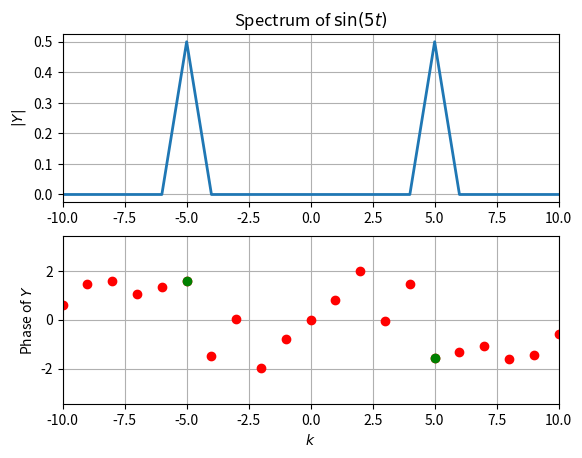
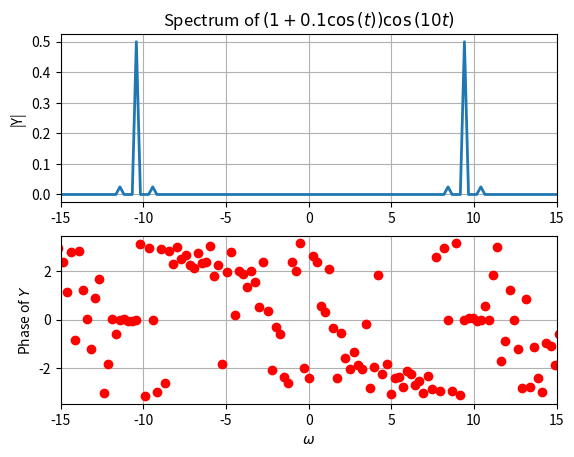
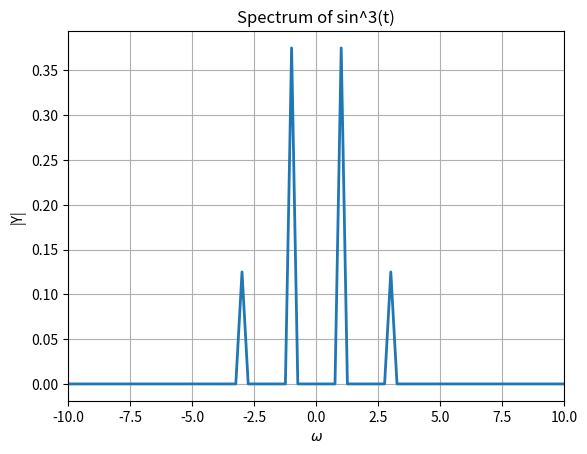
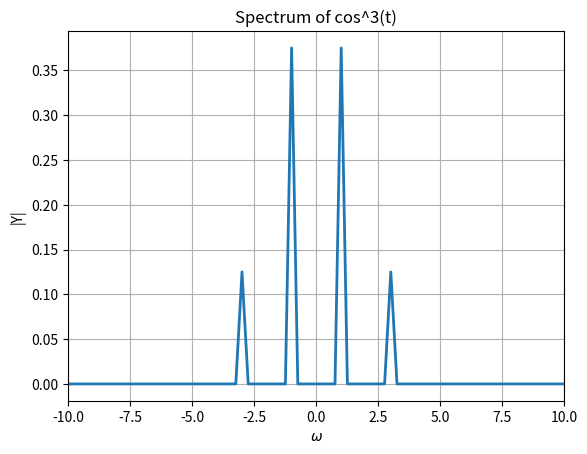
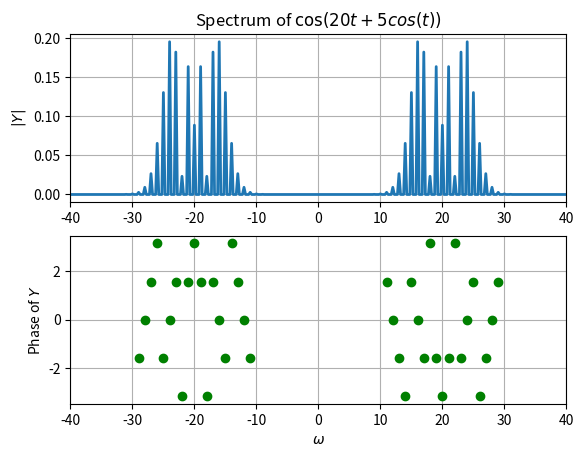
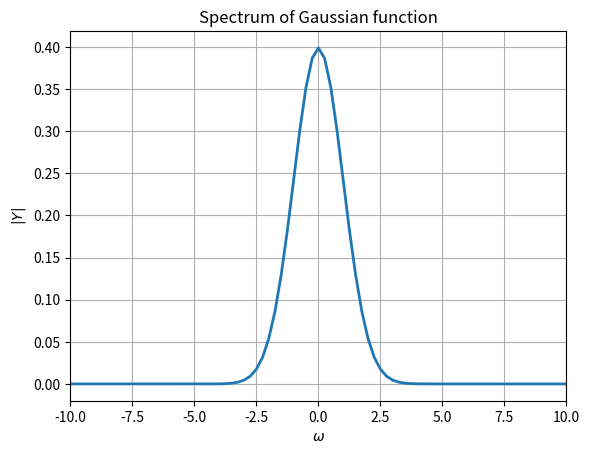

Here is the Python script that generated these plots, in order:
"""
Author: Jaya Buddepu
Date: 15-04-2022
Description: The Digital Fourier Transform

"""
# Importing necesaary modules
from scipy.fft import *
import numpy as np
import matplotlib.pyplot as plt

PI = np.pi

# FFT of random values
x = np.random.rand(100)
X = fft(x)
y = ifft(X)
np.c_[x, y]
print(abs(x - y).max())

# f(t) = sin(5*t)
x = np.linspace(0, 2 * PI, 129)
x = x[:-1]
y = np.sin(5 * x)
Y = fftshift(fft(y)) / 128.0
w = np.linspace(-64, 63, 128)

# Magnitude and phase plot of above function
plt.figure(1)
plt.subplot(2, 1, 1)
plt.plot(w, abs(Y), lw=2)
plt.xlim([-10, 10])
plt.ylabel(r"$|Y|$", fontsize=10)
plt.title(r"Spectrum of $\sin(5t)$", fontsize=12)
plt.grid(True)
plt.subplot(2, 1, 2)
plt.plot(w, np.angle(Y), "ro", lw=2)
ii = np.where(abs(Y) > 1e-3)
plt.plot(w[ii], np.angle(Y[ii]), "go", lw=2)
plt.xlim(-10, 10)
plt.ylabel(r"Phase of $Y$", fontsize=10)
plt.xlabel(r"$k$", fontsize=10)
plt.grid(True)


# f(t) = (1 + 0.1cos(t))*cos(10t)
t = np.linspace(-4 * PI, 4 * PI, 513)
t = t[:-1]
y = (1 + 0.1 * np.cos(t)) * np.cos(10 * t)
Y = fftshift(fft(y)) / 512.0
w = np.linspace(-64, 63, 513)
w = w[:-1]

# Magnitude and phase plot of above function
plt.figure(2)
plt.subplot(2, 1, 1)
plt.plot(w, abs(Y), lw=2)
plt.xlim([-15, 15])
plt.ylabel(r"|Y|", fontsize=10)
plt.title(
    r"Spectrum of $\left(1+0.1\cos\left(t\right)\right)\cos\left(10t\right)$",
    fontsize=12,
)
plt.grid(True)
plt.subplot(2, 1, 2)
plt.plot(w, np.angle(Y), "ro", lw=2)
plt.xlim([-15, 15])
plt.ylabel(r"Phase of $Y$", fontsize=10)
plt.xlabel(r"$\omega$", fontsize=10)
plt.grid(True)


# f(t) = sin^3(t) = (3*sin(t) - sin(3*t)) / 4
t = np.linspace(-4 * PI, 4 * PI, 513)
t = t[:-1]
y = np.sin(t) * np.sin(t) * np.sin(t)
Y = fftshift(fft(y)) / 512.0
w = np.linspace(-64, 64, 513)
w = w[:-1]

# Magnitude plot of above function
plt.figure(3)
plt.plot(w, abs(Y), lw=2)
plt.xlim([-10, 10])
plt.xlabel(r"$\omega$", fontsize=10)
plt.ylabel(r"|Y|", fontsize=10)
plt.title("Spectrum of sin^3(t)", fontsize=12)
plt.grid(True)


# f(t) = cos^3(t) = (3*cos(t) + cos(3*t)) / 4
t = np.linspace(-4 * PI, 4 * PI, 513)
t = t[:-1]
y = np.cos(t) * np.cos(t) * np.cos(t)
Y = fftshift(fft(y)) / 512.0
w = np.linspace(-64, 64, 513)
w = w[:-1]

# Magnitude plot of above function
plt.figure(4)
plt.plot(w, abs(Y), lw=2)
plt.xlim([-10, 10])
plt.ylabel(r"|Y|", fontsize=10)
plt.xlabel(r"$\omega$", fontsize=10)
plt.title("Spectrum of cos^3(t)", fontsize=12)
plt.grid(True)


# f(t) = cos(20t + 5cos(t))
t = np.linspace(-4 * PI, 4 * PI, 513)
t = t[:-1]
y = np.cos(20 * t + 5 * np.cos(t))
Y = fftshift(fft(y)) / 512.0
w = np.linspace(-64, 64, 513)
w = w[:-1]

# Magnitude and phase plot of above function
plt.figure(5)
plt.subplot(2, 1, 1)
plt.plot(w, abs(Y), lw=2)
plt.xlim([-40, 40])
plt.ylabel(r"$|Y|$", fontsize=10)
plt.title(r"Spectrum of $\cos(20t + 5cos(t))$", fontsize=12)
plt.grid(True)
plt.subplot(2, 1, 2)
ii = np.where(abs(Y) > 1e-3)
plt.plot(w[ii], np.angle(Y[ii]), "go", lw=2)
plt.xlim(-40, 40)
plt.ylabel(r"Phase of $Y$", fontsize=10)
plt.xlabel(r"$\omega$", fontsize=10)
plt.grid(True)


# f(t) = exp(-t*t/2)
N = 128
T = 2 * PI
tolerance = 1e-15
error = 1
w = []
Y = []
# Only when the error is less than a tolerance value will the loop be terminated
while True:
    t = np.linspace(-T / 2, T / 2, N + 1)
    t = t[:-1]
    w = N / T * np.linspace(-PI, PI, N + 1)
    w = w[:-1]

    y = np.exp(-0.5 * t * t)
    Y = fftshift(fft(y)) * T / (2 * PI * N)
    Y_act = (1 / np.sqrt(2 * PI)) * np.exp(-0.5 * w * w)

    error = np.mean(abs(abs(Y) - Y_act))

    if error < tolerance:
        break

    T, N = 2 * T, 2 * N

print(f"For accurate frequency domain: N = {N}, T = {T/PI}*π")
# Magnitude plot of above function
plt.figure(6)
plt.plot(w, abs(Y), lw=2)
plt.xlim([-10, 10])
plt.ylabel(r"$|Y|$", fontsize=10)
plt.xlabel(r"$\omega$", fontsize=10)
plt.title("Spectrum of Gaussian function", fontsize=12)
plt.grid(True)


plt.show()
